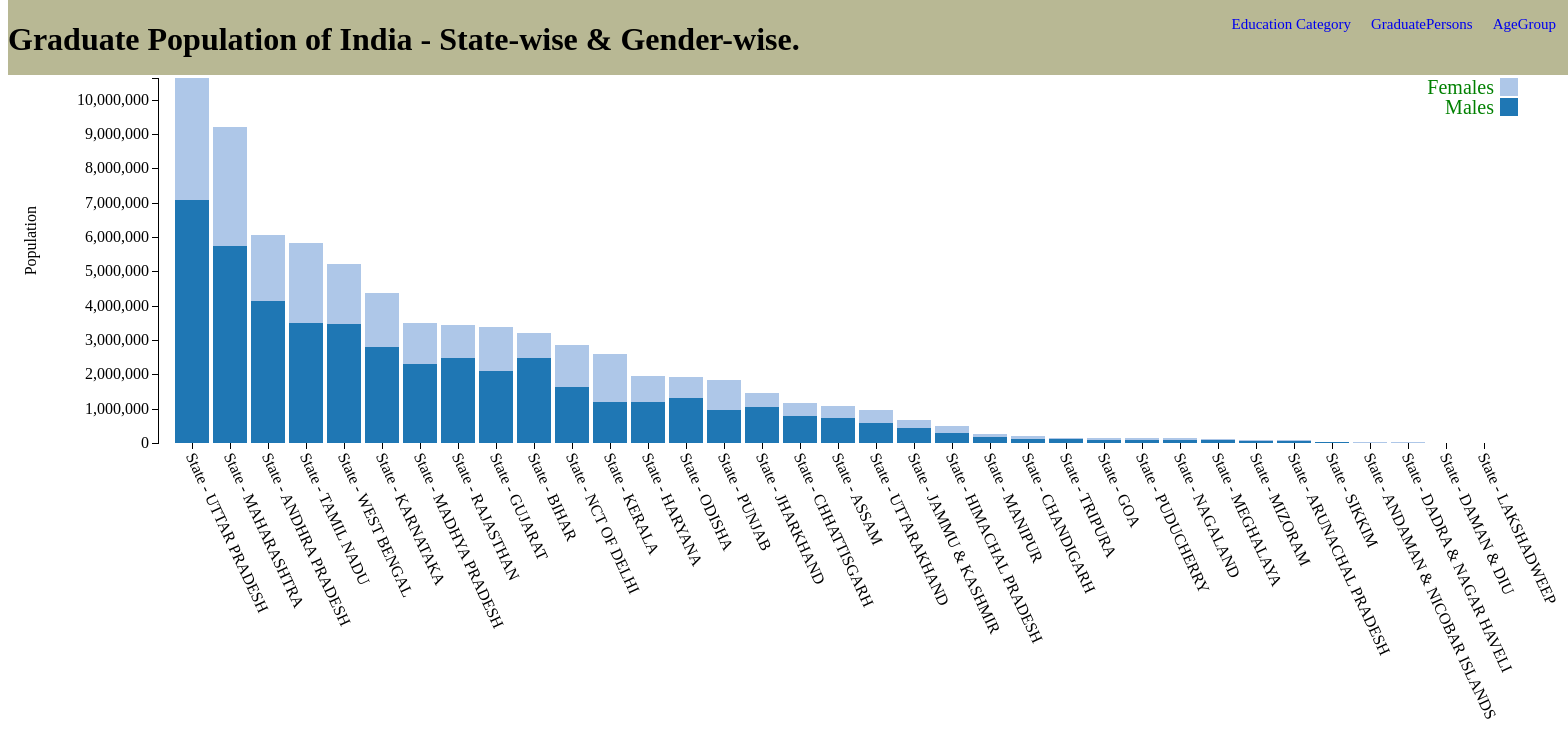
D3 v3 page, settled after 480 driven frames (8 s of simulated time); the page loaded 1 data file(s).


// ── ../js/GraduateScript.js
//Margin Setup
var margin={top:70, bottom:165, left:150, right:50},
   width = 1560 - margin.left - margin.right,
   height = 600 - margin.top - margin.bottom;
//Scale for x and y axis
var x = d3.scale.ordinal()
   .rangeRoundBands([0, width], .1);
var y = d3.scale.linear()
   .rangeRound([height, 0]);
//Colour scale
var color = d3.scale.category20();
var xAxis = d3.svg.axis()
   .scale(x)
   .orient("bottom");
var yAxis = d3.svg.axis()
   .scale(y)
   .orient("left");


//Appending svg to body
var svg = d3.select("body").append("svg")
   .attr("width", width + margin.left + margin.right)
   .attr("height", height + margin.top + margin.bottom+150)
    .append("g")
        .attr("transform", "translate(" + margin.left + "," + margin.top + ")");

//Reading from json File
 d3.json("../json/Graduate.json",  function( data) {
 color.domain(d3.keys(data[0]).filter(function(key) { return key !== "AreaName"; }));
 data.forEach(function(d) {
   var y0 = 0;
   d.Population = color.domain().map(function(name) { return {name: name, y0: y0, y1: y0 += +d[name]}; });
   d.total = d.Population[d.Population.length - 1].y1;
 });

//Sorting the data objects
 data.sort(function(a, b) { return b.total - a.total; });
 x.domain(data.map(function(d) { return d.AreaName; }));
 y.domain([0, d3.max(data, function(d) { return d.total; })]);
 
 //Appending Group for x-axis
 svg.append("g")
     .attr("class", "x axis")
     .attr("transform", "translate(0," + height + ")")
     .call(xAxis)
     .selectAll("text")
     .attr("y", 0)
     .attr("x" ,9)
      .attr("transform", "rotate(65)")
     .style("text-anchor", "start"); 
//Appending Group for y-axis   
 svg.append("g")
     .attr("class", "y axis")
     .call(yAxis)
   .append("text")
     .attr("transform", "rotate(-90)")
     .attr("y", 6)
     .attr("dy", "-8em")
     .attr("dx", "-8em")
     .style("text-anchor", "end")
     .text("Population");
 var state = svg.selectAll(".AreaName")
     .data(data)
   .enter().append("g")
     .attr("class", "g")
     .attr("transform", function(d) { return "translate(" + x(d.AreaName) + ",0)"; });
 state.selectAll("rect")
     .data(function(d) { return d.Population; })
   .enter().append("rect")
     .attr("width", x.rangeBand())
     .attr("y", function(d) { return y(d.y1); })
     .attr("height", function(d) { return y(d.y0) - y(d.y1); })
     .style("fill", function(d) { return color(d.name); })
     .on("mouseover", function() { tooltip.style("display", null); })
    .on("mouseout", function() { tooltip.style("display", "none"); })
    .on("mousemove", function(d) {
    var xPosition = d3.mouse(this)[0] - 15;
    var yPosition = d3.mouse(this)[1] - 25;
    tooltip.attr("transform", "translate(" + xPosition + "," + yPosition + ")");
    tooltip.select("text").text(d.y1);
  });

//Legend Dimensions
 var legend = svg.selectAll(".legend")
     .data(color.domain().slice().reverse())
   .enter().append("g")
     .attr("class", "legend")
     .attr("transform", function(d, i) { return "translate(0," + i * 20 + ")"; });
 legend.append("rect")
         .attr("x", width - 18)
         .attr("width", 18)
         .attr("height", 18)
     .style("fill", color);
 legend.append("text")
         .attr("x", width - 24)
         .attr("y", 9)
         .attr("dy", ".35em")
         .style("text-anchor", "end")
         .style("fill","green")
         .style("font-size","20px")
          .text(function(d) { return d; });
//ToolTip  
var tooltip = svg.append("g")
  .attr("class", "tooltip")
  .style("display", "none");
    
tooltip.append("rect")
  .attr("width", 70)
  .attr("height", 20)
  .attr("fill", "white")
  .style("opacity", 0.5);

tooltip.append("text")
  .attr("x", 15)
  .attr("dy", "1.2em")
  .style("text-anchor", "middle")
  .attr("font-size", "12px")
  .attr("font-weight", "bold");
   });

### data: ../json/Graduate.json
[
 {
  "AreaName": "State - JAMMU & KASHMIR",
  "Males": 426555,
  "Females": 252485
 },
 {
  "AreaName": "State - HIMACHAL PRADESH",
  "Males": 293449,
  "Females": 195445
 },
 {
  "AreaName": "State - PUNJAB",
  "Males": 960456,
  "Females": 887070
 },
 {
  "AreaName": "State - CHANDIGARH",
  "Males": 111494,
  "Females": 89705
 },
 {
  "AreaName": "State - UTTARAKHAND",
  "Males": 568963,
  "Females": 398220
 },
 {
  "AreaName": "State - HARYANA",
  "Males": 1183849,
  "Females": 774276
 },
 {
  "AreaName": "State - NCT OF DELHI",
  "Males": 1636077,
  "Females": 1221872
 },
 {
  "AreaName": "State - RAJASTHAN",
  "Males": 2461922,
  "Females": 977035
 },
 "... 27 more items"
]